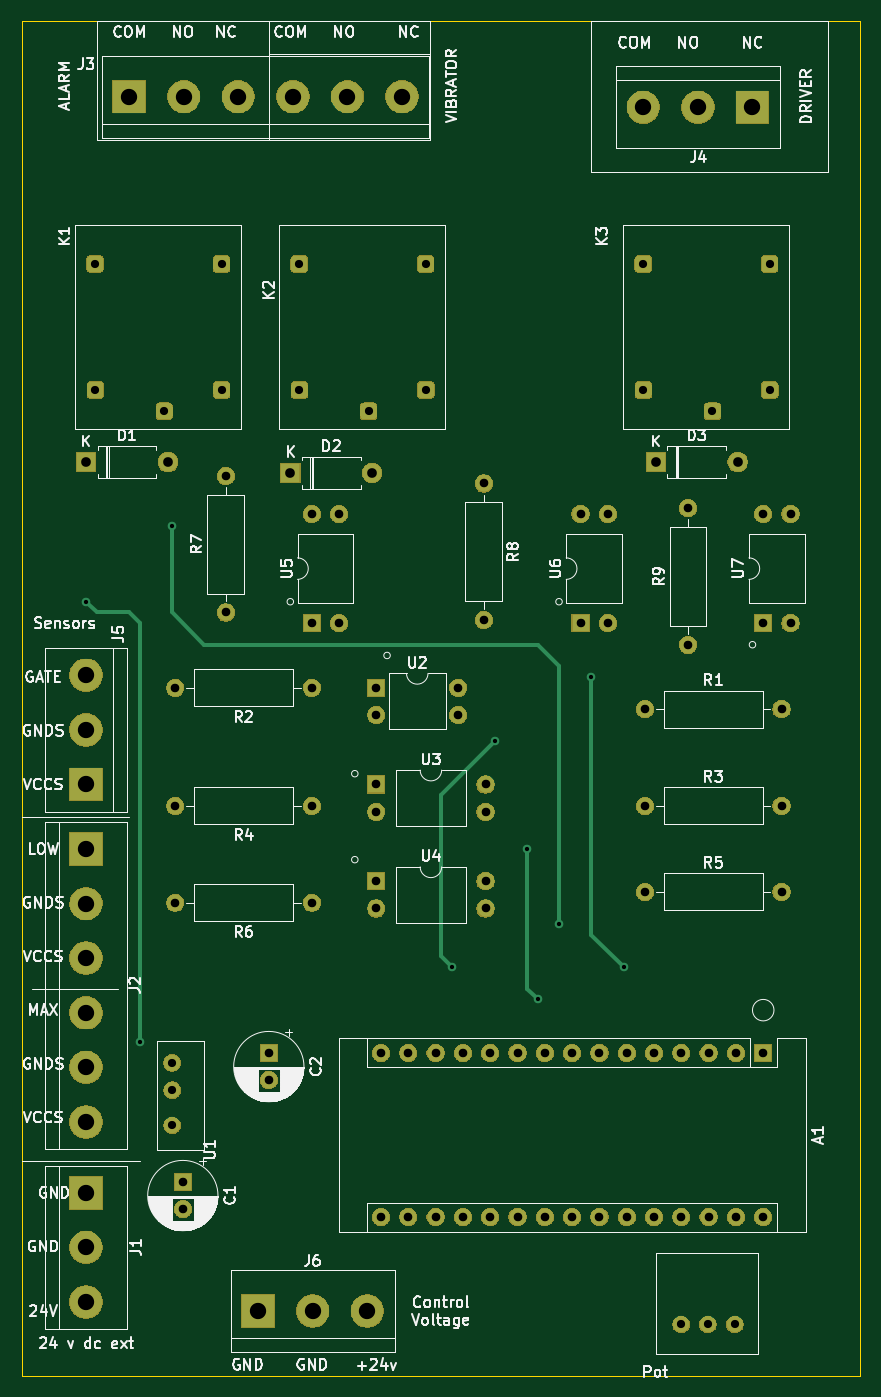
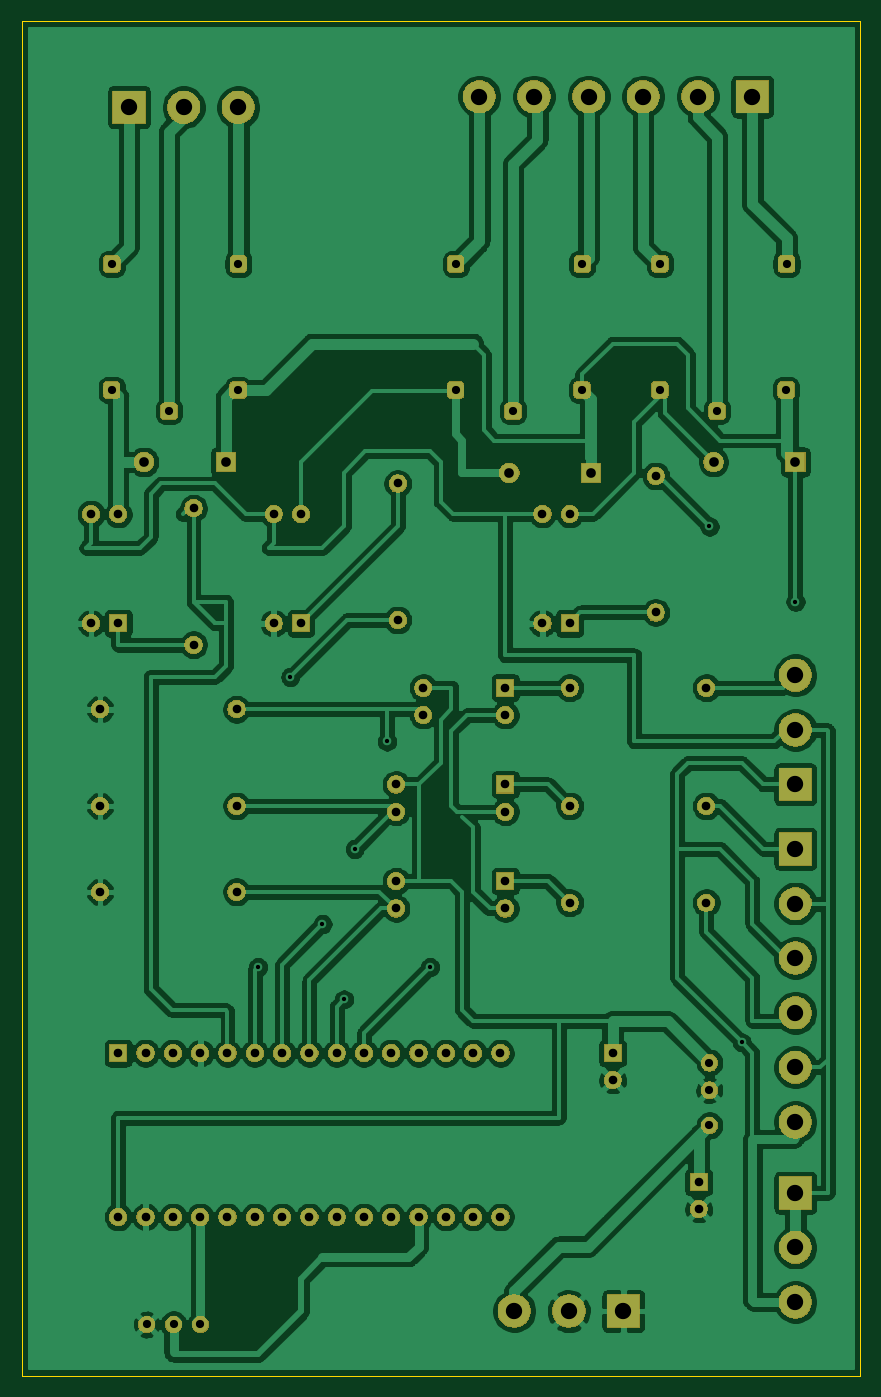
Circuit board: 9 layer files. Board 78.0 x 126.0 mm.
- bottom_copper: control_digital-B_Cu.gbl (277886 bytes)
- bottom_mask: control_digital-B_Mask.gbs (100545 bytes)
- bottom_silk: control_digital-B_SilkS.gbo (512 bytes)
- outline: control_digital-Edge_Cuts.gm1 (1065 bytes)
- top_copper: control_digital-F_Cu.gtl (32152 bytes)
- top_mask: control_digital-F_Mask.gts (100545 bytes)
- top_silk: control_digital-F_SilkS.gto (77336 bytes)
- drill: control_digital-NPTH.drl (290 bytes)
- drill: control_digital-PTH.drl (2354 bytes)

=== bottom_copper: control_digital-B_Cu.gbl (277886 bytes, source omitted) ===
=== bottom_mask: control_digital-B_Mask.gbs (100545 bytes, source omitted) ===
=== bottom_silk: control_digital-B_SilkS.gbo ===
G04 #@! TF.GenerationSoftware,KiCad,Pcbnew,(5.1.5)-3*
G04 #@! TF.CreationDate,2019-12-23T19:31:05-05:00*
G04 #@! TF.ProjectId,control_digital,636f6e74-726f-46c5-9f64-69676974616c,rev?*
G04 #@! TF.SameCoordinates,Original*
G04 #@! TF.FileFunction,Legend,Bot*
G04 #@! TF.FilePolarity,Positive*
%FSLAX46Y46*%
G04 Gerber Fmt 4.6, Leading zero omitted, Abs format (unit mm)*
G04 Created by KiCad (PCBNEW (5.1.5)-3) date 2019-12-23 19:31:05*
%MOMM*%
%LPD*%
G04 APERTURE LIST*
G04 APERTURE END LIST*
M02*

=== outline: control_digital-Edge_Cuts.gm1 ===
G04 #@! TF.GenerationSoftware,KiCad,Pcbnew,(5.1.5)-3*
G04 #@! TF.CreationDate,2019-12-23T19:31:05-05:00*
G04 #@! TF.ProjectId,control_digital,636f6e74-726f-46c5-9f64-69676974616c,rev?*
G04 #@! TF.SameCoordinates,Original*
G04 #@! TF.FileFunction,Profile,NP*
%FSLAX46Y46*%
G04 Gerber Fmt 4.6, Leading zero omitted, Abs format (unit mm)*
G04 Created by KiCad (PCBNEW (5.1.5)-3) date 2019-12-23 19:31:05*
%MOMM*%
%LPD*%
G04 APERTURE LIST*
%ADD10C,0.050000*%
G04 APERTURE END LIST*
D10*
X92000000Y-142000000D02*
X14000000Y-142000000D01*
X92000000Y-16000000D02*
X92000000Y-142000000D01*
X14000000Y-16000000D02*
X92000000Y-16000000D01*
X14000000Y-142000000D02*
X14000000Y-16000000D01*
X31000000Y-142000000D02*
X14000000Y-142000000D01*
X16000000Y-142000000D02*
X14000000Y-142000000D01*
X92000000Y-142000000D02*
X14000000Y-142000000D01*
X92000000Y-16000000D02*
X92000000Y-142000000D01*
X80000000Y-16000000D02*
X92000000Y-16000000D01*
X14000000Y-16000000D02*
X80000000Y-16000000D01*
X14000000Y-142000000D02*
X14000000Y-16000000D01*
M02*

=== top_copper: control_digital-F_Cu.gtl (32152 bytes, source omitted) ===
=== top_mask: control_digital-F_Mask.gts (100545 bytes, source omitted) ===
=== top_silk: control_digital-F_SilkS.gto (77336 bytes, source omitted) ===
=== drill: control_digital-NPTH.drl ===
M48
; DRILL file {KiCad (5.1.5)-3} date 12/23/2019 7:31:20 PM
; FORMAT={-:-/ absolute / metric / decimal}
; #@! TF.CreationDate,2019-12-23T19:31:20-05:00
; #@! TF.GenerationSoftware,Kicad,Pcbnew,(5.1.5)-3
; #@! TF.FileFunction,NonPlated,1,2,NPTH
FMAT,2
METRIC
%
G90
G05
T0
M30

=== drill: control_digital-PTH.drl ===
M48
; DRILL file {KiCad (5.1.5)-3} date 12/23/2019 7:31:20 PM
; FORMAT={-:-/ absolute / metric / decimal}
; #@! TF.CreationDate,2019-12-23T19:31:20-05:00
; #@! TF.GenerationSoftware,Kicad,Pcbnew,(5.1.5)-3
; #@! TF.FileFunction,Plated,1,2,PTH
FMAT,2
METRIC
T1C0.400
T2C0.762
T3C0.800
T4C0.900
T5C1.520
%
G90
G05
T1
X20.0Y-70.0
X25.0Y-111.0
X28.0Y-63.0
X54.0Y-104.0
X58.0Y-83.0
X61.0Y-93.0
X62.0Y-107.0
X64.0Y-100.0
X67.0Y-77.0
X70.0Y-104.0
T2
X28.003Y-112.897
X28.003Y-115.45
X28.003Y-118.714
X20.829Y-38.569
X20.854Y-50.291
X27.28Y-52.272
X32.602Y-38.569
X32.614Y-50.291
X71.829Y-38.569
X71.854Y-50.291
X78.28Y-52.272
X83.602Y-38.569
X83.614Y-50.291
X75.362Y-137.244
X77.851Y-137.244
X80.353Y-137.244
X39.829Y-38.569
X39.854Y-50.291
X46.28Y-52.272
X51.602Y-38.569
X51.614Y-50.291
T3
X72.0Y-89.0
X84.7Y-89.0
X47.0Y-87.0
X47.0Y-89.54
X57.16Y-87.0
X57.16Y-89.54
X33.0Y-58.3
X33.0Y-71.0
X41.0Y-61.84
X41.0Y-72.0
X43.54Y-61.84
X43.54Y-72.0
X29.0Y-124.0
X29.0Y-126.5
X47.0Y-78.0
X47.0Y-80.54
X54.62Y-78.0
X54.62Y-80.54
X72.0Y-97.0
X84.7Y-97.0
X76.0Y-61.3
X76.0Y-74.0
X47.44Y-112.0
X47.44Y-127.24
X49.98Y-112.0
X49.98Y-127.24
X52.52Y-112.0
X52.52Y-127.24
X55.06Y-112.0
X55.06Y-127.24
X57.6Y-112.0
X57.6Y-127.24
X60.14Y-112.0
X60.14Y-127.24
X62.68Y-112.0
X62.68Y-127.24
X65.22Y-112.0
X65.22Y-127.24
X67.76Y-112.0
X67.76Y-127.24
X70.3Y-112.0
X70.3Y-127.24
X72.84Y-112.0
X72.84Y-127.24
X75.38Y-112.0
X75.38Y-127.24
X77.92Y-112.0
X77.92Y-127.24
X80.46Y-112.0
X80.46Y-127.24
X83.0Y-112.0
X83.0Y-127.24
X72.0Y-80.0
X84.7Y-80.0
X28.3Y-89.0
X41.0Y-89.0
X28.3Y-78.0
X41.0Y-78.0
X57.0Y-59.0
X57.0Y-71.7
X47.0Y-96.0
X47.0Y-98.54
X57.16Y-96.0
X57.16Y-98.54
X83.0Y-61.84
X83.0Y-72.0
X85.54Y-61.84
X85.54Y-72.0
X28.3Y-98.0
X41.0Y-98.0
X66.0Y-61.84
X66.0Y-72.0
X68.54Y-61.84
X68.54Y-72.0
X37.0Y-112.0
X37.0Y-114.5
T4
X73.0Y-57.0
X80.62Y-57.0
X39.0Y-58.0
X46.62Y-58.0
X20.0Y-57.0
X27.62Y-57.0
T5
X24.0Y-23.0
X29.08Y-23.0
X34.16Y-23.0
X39.24Y-23.0
X44.32Y-23.0
X49.4Y-23.0
X20.0Y-76.84
X20.0Y-81.92
X20.0Y-87.0
X20.0Y-125.0
X20.0Y-130.08
X20.0Y-135.16
X20.0Y-93.0
X20.0Y-98.08
X20.0Y-103.16
X20.0Y-108.24
X20.0Y-113.32
X20.0Y-118.4
X71.84Y-24.0
X76.92Y-24.0
X82.0Y-24.0
X36.0Y-136.0
X41.08Y-136.0
X46.16Y-136.0
T0
M30

